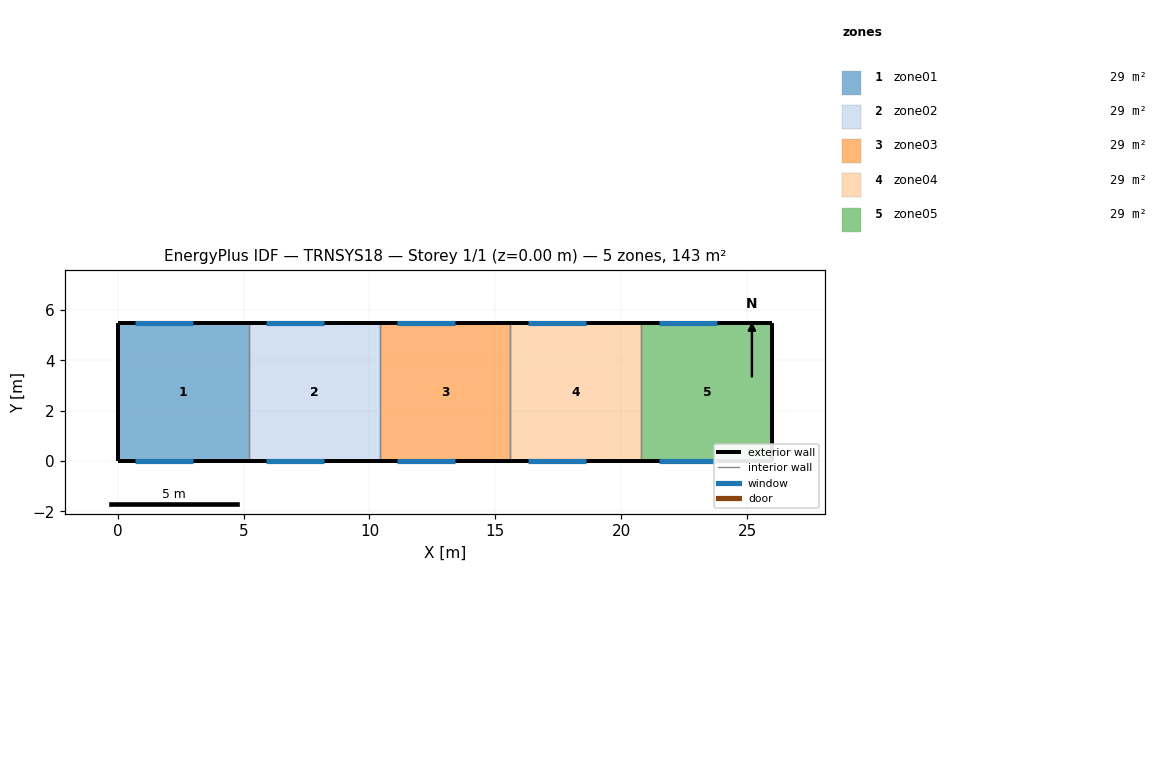
=== STOREY PLAN SPEC (per zone: floor XY polygon, exterior-wall plan segments, windows/doors) ===
zone 1: zone01  (28.6 m²)
  floor: (0.00, 0.00) (0.00, 5.50) (5.20, 5.50) (5.20, 0.00)
  exterior wall: (0.00, 5.50) – (0.00, 0.00)  [5.5 m]
  exterior wall: (5.20, 5.50) – (0.00, 5.50)  [5.2 m]
    window: (0.70, 5.50) – (3.00, 5.50)  [3.0 m²]
  exterior wall: (0.00, 0.00) – (5.20, 0.00)  [5.2 m]
    window: (0.70, 0.00) – (3.00, 0.00)  [3.0 m²]
  interior walls: 1
zone 2: zone02  (28.6 m²)
  floor: (5.20, 0.00) (5.20, 5.50) (10.40, 5.50) (10.40, 0.00)
  exterior wall: (10.40, 5.50) – (5.20, 5.50)  [5.2 m]
    window: (5.90, 5.50) – (8.20, 5.50)  [3.0 m²]
  exterior wall: (5.20, 0.00) – (10.40, 0.00)  [5.2 m]
    window: (5.90, 0.00) – (8.20, 0.00)  [3.0 m²]
  interior walls: 2
zone 3: zone03  (28.6 m²)
  floor: (10.40, 0.00) (10.40, 5.50) (15.60, 5.50) (15.60, 0.00)
  exterior wall: (15.60, 5.50) – (10.40, 5.50)  [5.2 m]
    window: (11.10, 5.50) – (13.40, 5.50)  [3.0 m²]
  exterior wall: (10.40, 0.00) – (15.60, 0.00)  [5.2 m]
    window: (11.10, 0.00) – (13.40, 0.00)  [3.0 m²]
  interior walls: 2
zone 4: zone04  (28.6 m²)
  floor: (15.60, 0.00) (15.60, 5.50) (20.80, 5.50) (20.80, 0.00)
  exterior wall: (20.80, 5.50) – (15.60, 5.50)  [5.2 m]
    window: (16.30, 5.50) – (18.60, 5.50)  [3.0 m²]
  exterior wall: (15.60, 0.00) – (20.80, 0.00)  [5.2 m]
    window: (16.30, 0.00) – (18.60, 0.00)  [3.0 m²]
  interior walls: 2
zone 5: zone05  (28.6 m²)
  floor: (20.80, 0.00) (20.80, 5.50) (26.00, 5.50) (26.00, 0.00)
  exterior wall: (26.00, 5.50) – (26.00, 0.00)  [5.5 m]
  exterior wall: (26.00, 5.50) – (20.80, 5.50)  [5.2 m]
    window: (21.50, 5.50) – (23.80, 5.50)  [3.0 m²]
  exterior wall: (20.80, 0.00) – (26.00, 0.00)  [5.2 m]
    window: (21.50, 0.00) – (23.80, 0.00)  [3.0 m²]
  interior walls: 1

=== DERIVED (storey summary) ===
Building: TRNSYS18
Storey: 1 of 1  (floor level z = 0.00 m)
Storey gross floor area: 143.0 m²
Zones on this storey: 5
  - zone01: floor 28.6 m²; exterior wall 15.9 m (81.1 m²); 2 window(s) 6.0 m²; WWR 7.4%
  - zone02: floor 28.6 m²; exterior wall 10.4 m (53.0 m²); 2 window(s) 6.0 m²; WWR 11.3%
  - zone03: floor 28.6 m²; exterior wall 10.4 m (53.0 m²); 2 window(s) 6.0 m²; WWR 11.3%
  - zone04: floor 28.6 m²; exterior wall 10.4 m (53.0 m²); 2 window(s) 6.0 m²; WWR 11.3%
  - zone05: floor 28.6 m²; exterior wall 15.9 m (81.1 m²); 2 window(s) 6.0 m²; WWR 7.4%
Zone adjacency: (none detected)